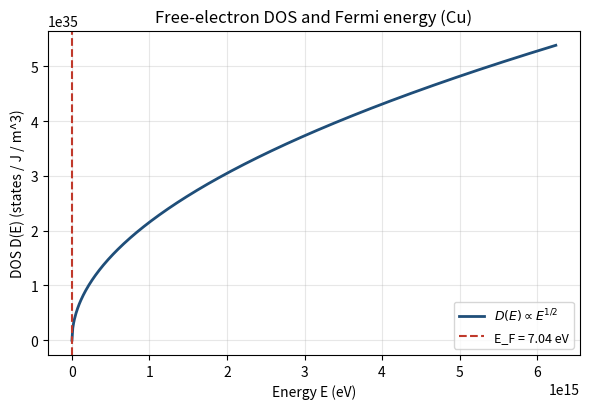

Python code for this plot: (Note: this script raises an exception after producing the figure.)
# 全同粒子_费米气体与HOM.py
# 对应笔记：第21篇《全同粒子与泡利不相容原理》
# 段1：自由电子费米气体 —— 式(5)态密度 D(E) propto E^{1/2}，复现铜的 E_F/k_F/T_F/v_F
# 段2：Hong-Ou-Mandel 双光子干涉 —— 式(3)符合率 R_c(tau)，全同 vs 非全同可见度
# 运行：~/.workbuddy/binaries/python/envs/default/bin/python 全同粒子_费米气体与HOM.py
# 依赖：numpy, matplotlib （无 scipy）

import numpy as np
import matplotlib
matplotlib.use("Agg")
import matplotlib.pyplot as plt

# ---- constants (CODATA 2022, 精确值) ----
hbar = 1.054571817e-34      # J*s
me = 9.1093837015e-31       # kg
kB = 1.380649e-23           # J/K
eV = 1.602176634e-19        # J

# =========================================================
# Section 1: free electron Fermi gas
# =========================================================
n = 8.49e28                 # electron density in Cu, m^-3
kF = (3.0 * np.pi**2 * n) ** (1.0 / 3.0)
EF = hbar**2 * kF**2 / (2.0 * me)      # J
TF = EF / kB
vF = hbar * kF / me

print("== Free electron Fermi gas (Cu, n=8.49e28 m^-3) ==")
print(f"k_F = {kF:.4e} m^-1")
print(f"E_F = {EF/eV:.4f} eV")
print(f"T_F = {TF:.4e} K")
print(f"v_F = {vF:.4e} m/s")

# density of states per unit volume, per unit energy: D(E) = (2me)^{3/2}/(2 pi^2 hbar^3) * E^{1/2}
pref = (2.0 * me) ** 1.5 / (2.0 * np.pi**2 * hbar**3)   # J^-1 m^-3
E = np.linspace(1e-3, 3.0 * EF, 600)
D = pref * np.sqrt(E)

fig, ax = plt.subplots(figsize=(6.0, 4.2))
ax.plot(E / eV, D * eV, color="#1f4e79", lw=2.0, label=r"$D(E)\propto E^{1/2}$")
ax.axvline(EF / eV, color="#c0392b", ls="--", lw=1.5,
           label=f"E_F = {EF/eV:.2f} eV")
ax.set_xlabel("Energy E (eV)")
ax.set_ylabel("DOS D(E) (states / J / m^3)")
ax.set_title("Free-electron DOS and Fermi energy (Cu)")
ax.legend(fontsize=9)
ax.grid(True, alpha=0.3)
fig.tight_layout()
fig.savefig("../figures/全同粒子_费米气体.svg", dpi=140)
print("saved figures/全同粒子_费米气体.svg")

# =========================================================
# Section 2: Hong-Ou-Mandel two-photon interference
# =========================================================
# R_c(tau) = 0.5 * (1 - |g1(tau)|^2), g1(tau) = FT of spectral envelope S(omega)
# identical photons (same pol/freq): gaussian S(w) -> g1(tau)=exp(-sigma_w^2 tau^2 / 2)
# non-identical (orthogonal pol): interference term vanishes -> R_c = 0.5 constant

sigma_w = 1.0e12               # rad/s, spectral width
tau = np.linspace(-4e-12, 4e-12, 800)    # s

g1_ident = np.exp(-(sigma_w**2) * tau**2 / 2.0)
Rc_ident = 0.5 * (1.0 - np.abs(g1_ident) ** 2)
Rc_nonident = 0.5 * np.ones_like(tau)

V_ident = (Rc_ident.max() - Rc_ident.min()) / (Rc_ident.max() + Rc_ident.min())
V_non = (Rc_nonident.max() - Rc_nonident.min()) / (Rc_nonident.max() + Rc_nonident.min())

print("\n== Hong-Ou-Mandel interference ==")
print(f"identical   : R_c(0) = {Rc_ident[np.argmin(np.abs(tau))]:.6f}, visibility V = {V_ident:.6f}")
print(f"non-identical: R_c(0) = {Rc_nonident[0]:.6f}, visibility V = {V_non:.6f}")

fig, ax = plt.subplots(figsize=(6.0, 4.2))
ax.plot(tau * 1e12, Rc_ident, color="#1f4e79", lw=2.0,
        label=f"identical (V={V_ident:.3f})")
ax.plot(tau * 1e12, Rc_nonident, color="#7f8c8d", ls="--", lw=1.8,
        label=f"non-identical (V={V_non:.3f})")
ax.axvline(0.0, color="#c0392b", lw=0.8, alpha=0.6)
ax.set_xlabel("Time delay tau (ps)")
ax.set_ylabel("Coincidence rate R_c")
ax.set_title("Hong-Ou-Mandel dip: visibility 1 vs 0")
ax.legend(fontsize=9)
ax.grid(True, alpha=0.3)
fig.tight_layout()
fig.savefig("../figures/全同粒子_HOM干涉.svg", dpi=140)
print("saved figures/全同粒子_HOM干涉.svg")
